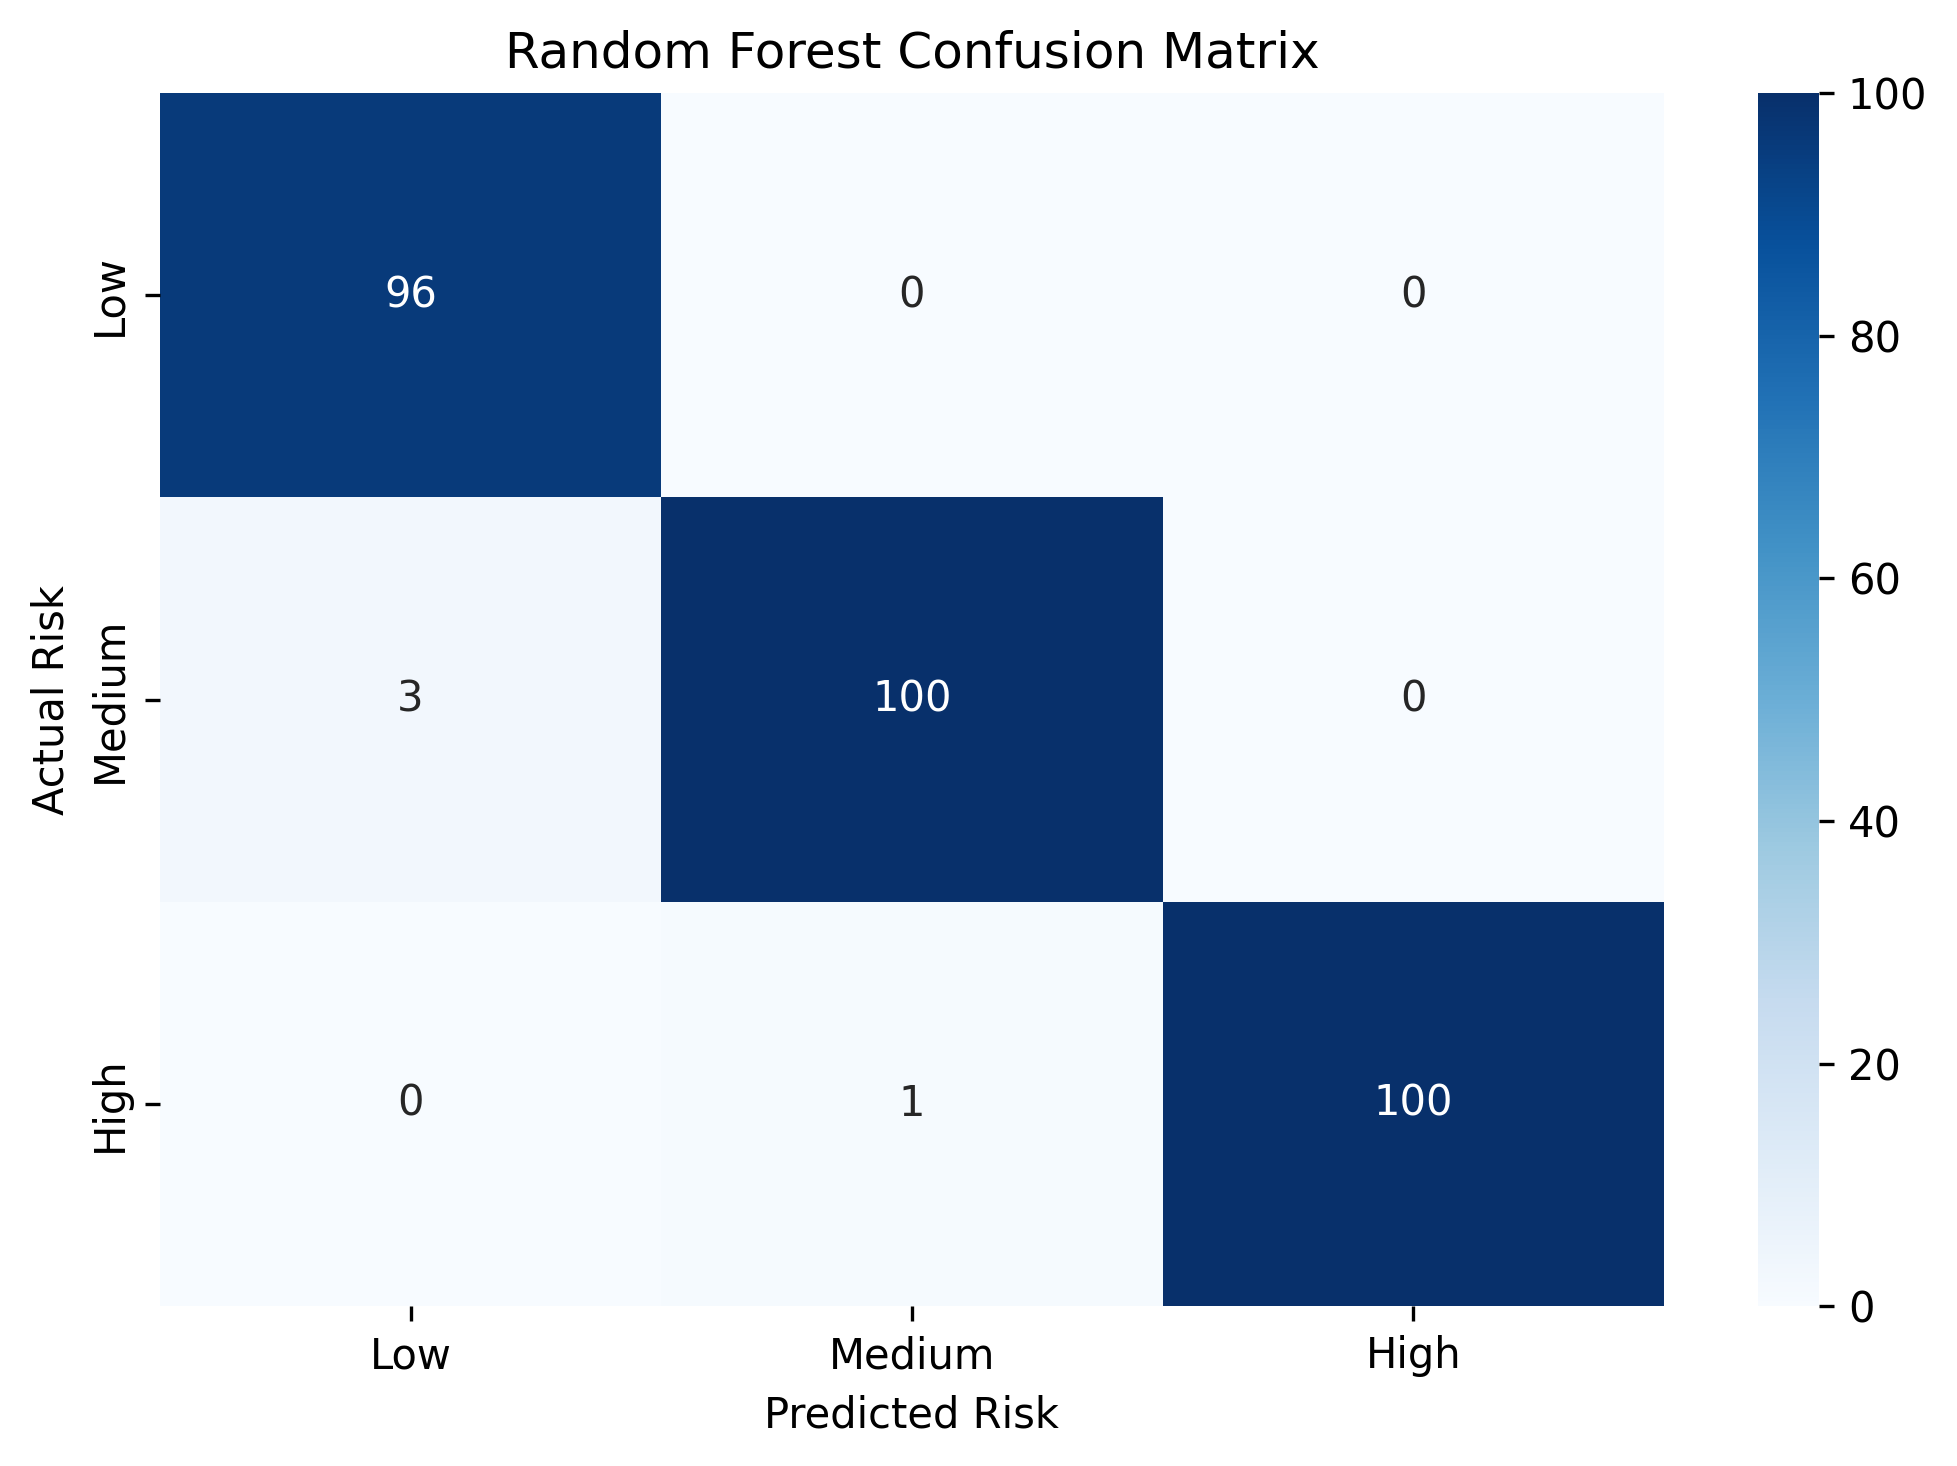

The data file committed next to this chart (first rows):
, Low, Medium, High
Low, 96, 0, 0
Medium, 3, 100, 0
High, 0, 1, 100
